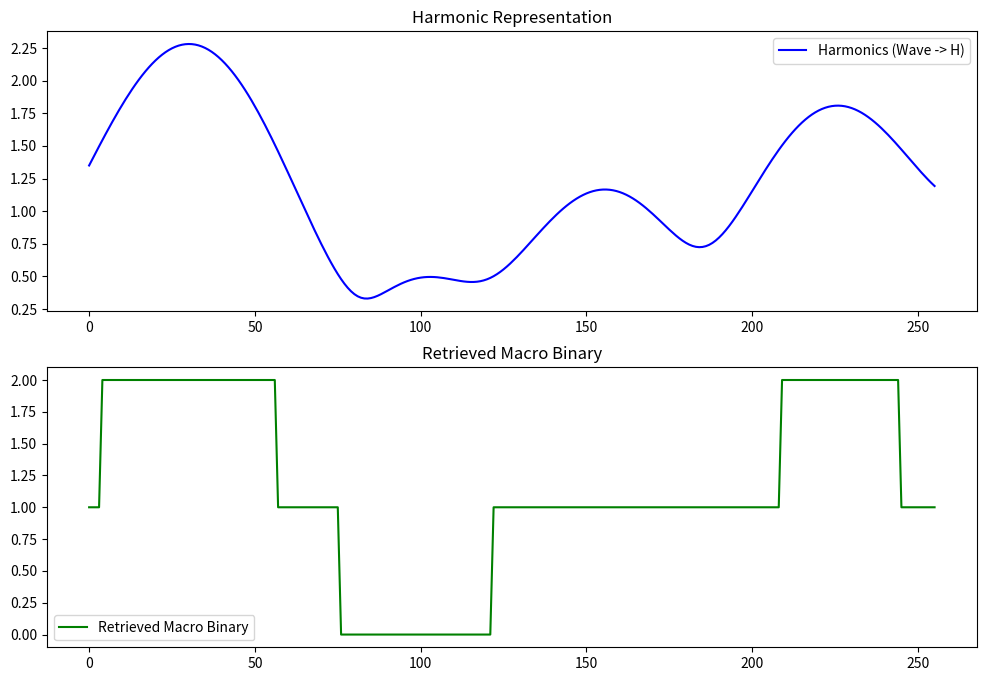

Python code for this plot:
import numpy as np
import matplotlib.pyplot as plt

# Constants
EXPANSION_FACTOR = 1.5
QUANTUM_ADJUSTMENT = 0.35

# Step 1: Convert Quantum Wave to Harmonics
def wave_to_harmonics(x, y, z):
    """
    Projects a 3D quantum wave (x, y, z) into a 1D harmonic representation.
    """
    harmonics = np.sqrt(x**2 + y**2 + z**2)  # Magnitude projection
    return harmonics

# Step 2: Store Harmonics in H
def store_in_H(harmonics, expansion_factor=EXPANSION_FACTOR):
    """
    Stores harmonic data in H array.
    """
    return np.cumsum(harmonics * expansion_factor)

# Step 3: Retrieve Macro Data from H
def retrieve_from_H(harmonics, expansion_factor=EXPANSION_FACTOR):
    """
    Retrieves macro binary data from the H array.
    """
    first_value = harmonics[0] / expansion_factor
    reversed_data = np.diff(harmonics) / expansion_factor
    reversed_data = np.insert(reversed_data, 0, first_value)
    return np.round(reversed_data).astype(np.uint8)

# Step 4: Samson Quantum Wave
def quantum_wave_samson(hash_value):
    """
    Generates a quantum waveform from a given hash using Samson principles.
    """
    binary_data = ''.join(format(int(char, 16), '04b') for char in hash_value)
    n = len(binary_data)
    theta = np.linspace(0, 2 * np.pi, n)
    radius = np.linspace(0, 1, n)
    x = radius * np.cos(theta)
    y = radius * np.sin(theta)
    z = np.sin(2 * theta) + np.cos(theta / 2) + QUANTUM_ADJUSTMENT
    return x, y, z

# Testing Process
hash_value = "cd2eca3535741f27a8ae40c31b0c41d4057a7a7b912b33b9aed86485d1c84676"  # Example hash

# Generate Quantum Wave
x, y, z = quantum_wave_samson(hash_value)

# Convert 3D Wave to 1D Harmonics
harmonics = wave_to_harmonics(x, y, z)

# Store Harmonics in H
H_stored = store_in_H(harmonics)

# Retrieve Macro Data from H
retrieved_macro = retrieve_from_H(H_stored)

# Visualize Results
plt.figure(figsize=(12, 8))
plt.subplot(211)
plt.plot(harmonics, label="Harmonics (Wave -> H)", color='blue')
plt.title("Harmonic Representation")
plt.legend()

plt.subplot(212)
plt.plot(retrieved_macro, label="Retrieved Macro Binary", color='green')
plt.title("Retrieved Macro Binary")
plt.legend()
plt.show()

# Output Results
print("Harmonics (First 10):", harmonics[:10])
print("Retrieved Macro Binary (First 100 bits):", ''.join(map(str, retrieved_macro[:100])))
